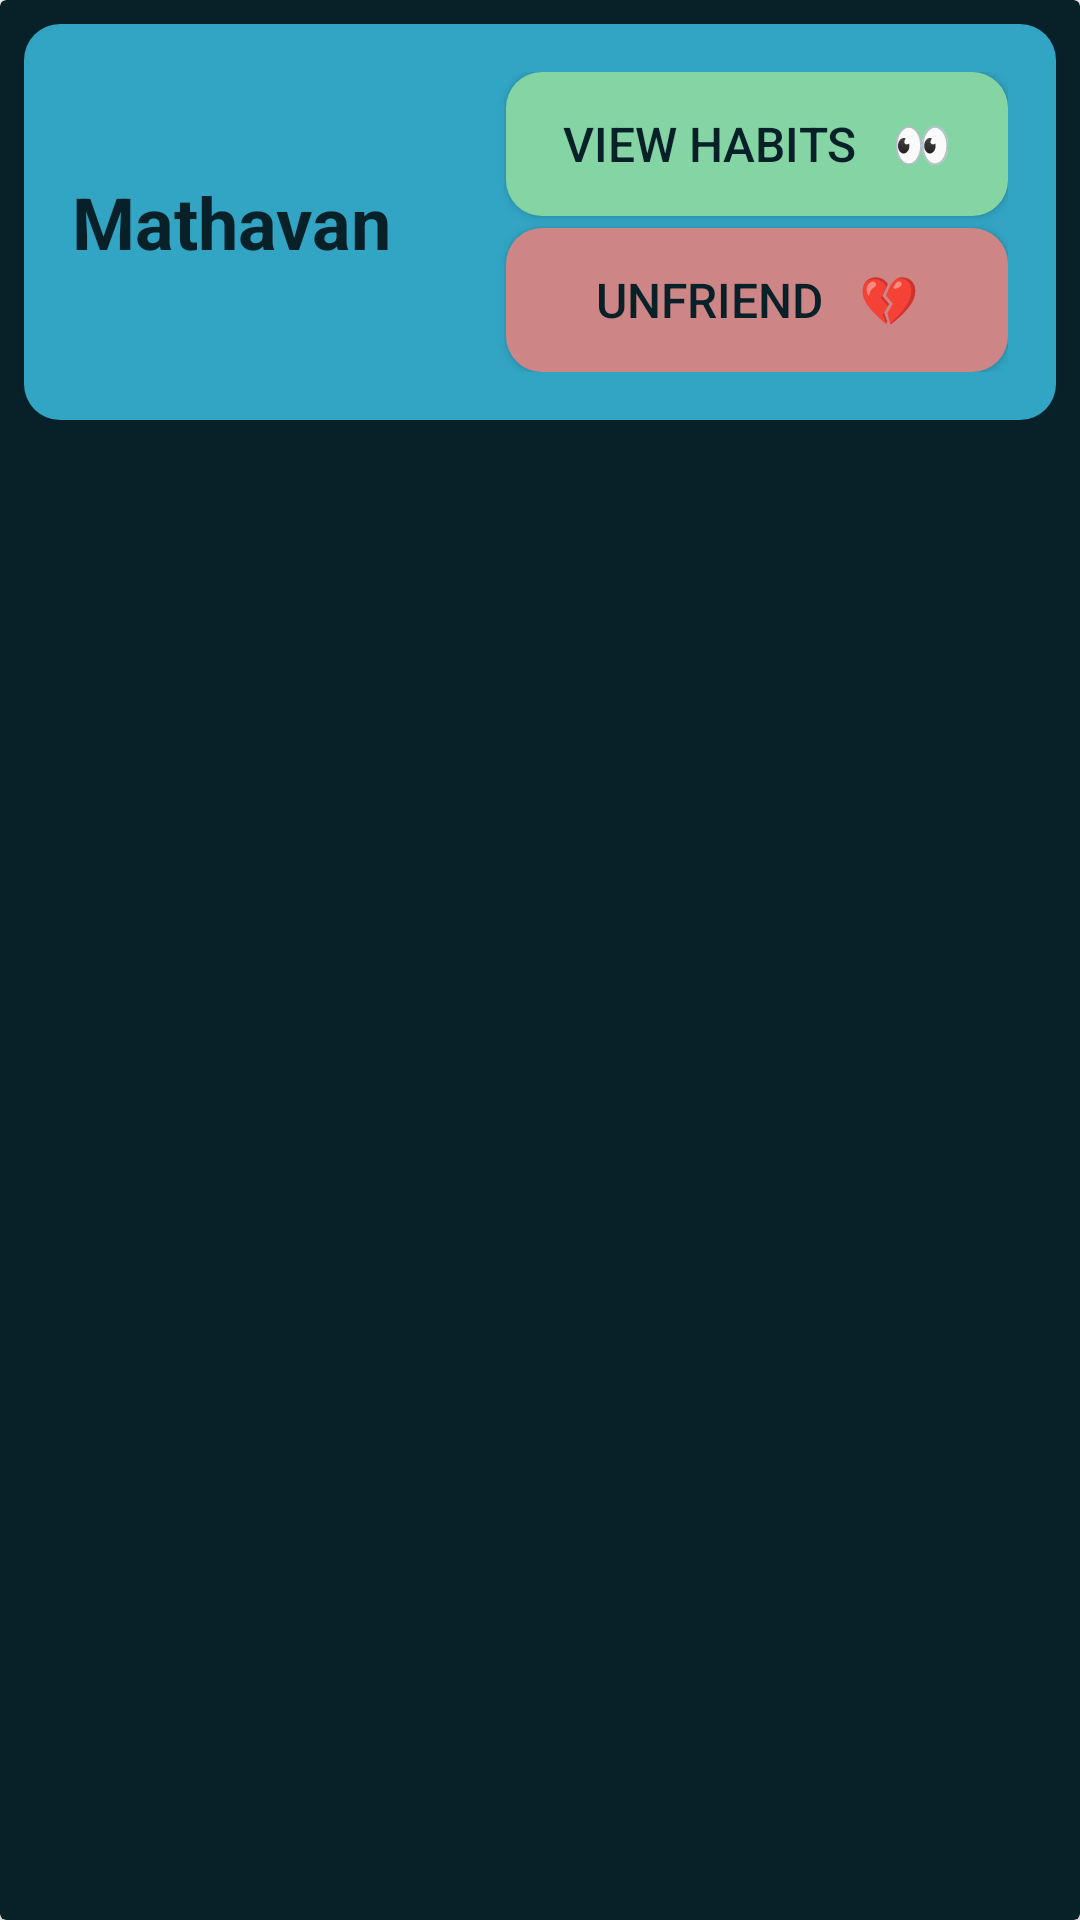

Write the Android layout XML for this screen, with the resource values it uses.
<!-- AndroidManifest.xml: application theme Theme.HabitApp -->
<!-- res/layout/friends_item.xml -->
<?xml version="1.0" encoding="utf-8"?>
<androidx.cardview.widget.CardView xmlns:android="http://schemas.android.com/apk/res/android"
    android:id="@+id/friendsCardView"
    android:layout_width="match_parent"
    android:layout_height="wrap_content"
    android:padding="16dp"
    android:backgroundTint="@color/background"
    >

    <LinearLayout
        android:id="@+id/requestsCard"
        android:layout_width="match_parent"
        android:layout_height="wrap_content"
        android:orientation="horizontal"
        android:background="@drawable/roundstyle_opp"
        android:padding="16dp"
        android:layout_margin="8dp"
        android:weightSum="3"
        >

        <LinearLayout
            android:layout_width="wrap_content"
            android:layout_height="match_parent"
            android:orientation="vertical"
            android:layout_weight="2"
            android:gravity="center_vertical"
            >


            <TextView
                android:id="@+id/tvFriendName"
                android:layout_width="match_parent"
                android:layout_height="wrap_content"
                android:text="Mathavan"
                android:textColor="@color/background"
                android:textSize="24sp"
                android:textStyle="bold" />

        </LinearLayout>

        <LinearLayout
            android:layout_width="wrap_content"
            android:layout_height="wrap_content"
            android:orientation="vertical"
            android:layout_weight="1"
            >

            <Button
                android:id="@+id/btnViewHabits"
                android:layout_width="match_parent"
                android:layout_height="wrap_content"
                android:layout_gravity="center_vertical"
                android:layout_marginLeft="12dp"
                android:layout_marginBottom="4dp"
                android:background="@drawable/roundstyle_btn_50"
                android:padding="12dp"
                android:text="View Habits   👀"
                android:textSize="16sp"
                android:textColor="@color/background" />

            <Button
                android:id="@+id/btnUnfriend"
                android:layout_width="match_parent"
                android:layout_height="wrap_content"
                android:layout_gravity="center_vertical"
                android:layout_marginLeft="12dp"
                android:background="@drawable/roundstyle_btn_opp"
                android:padding="12dp"
                android:textSize="16sp"
                android:text="Unfriend   💔"
                android:textColor="@color/background" />


        </LinearLayout>

    </LinearLayout>

</androidx.cardview.widget.CardView>
<!-- resources referenced by this layout -->
<resources>
  <color name="background">#082128</color>
  <!-- drawable roundstyle_btn_50 (drawable) -->
  <?xml version="1.0" encoding="utf-8"?>
  <shape xmlns:android="http://schemas.android.com/apk/res/android">
      <corners android:radius="12dp"/>
      <solid android:color="@color/primary_light"/>
  
  
  </shape>
  <!-- drawable roundstyle_btn_opp (drawable) -->
  <?xml version="1.0" encoding="utf-8"?>
  <shape xmlns:android="http://schemas.android.com/apk/res/android">
      <corners android:radius="12dp"/>
      <solid android:color="@color/secondary_light"/>
  
  
  </shape>
  <!-- drawable roundstyle_opp (drawable) -->
  <?xml version="1.0" encoding="utf-8"?>
  <shape xmlns:android="http://schemas.android.com/apk/res/android">
      <corners android:radius="12dp"/>
      <solid android:color="@color/text_dark"/>
  
  
  </shape>
  <style name="Theme.HabitApp" parent="Base.Theme.HabitApp" />
  <color name="primary_light">#85D4A4</color>
  <color name="secondary_light">#CE8585</color>
  <color name="text_dark">#32A5C4</color>
  <style name="Base.Theme.HabitApp" parent="Theme.AppCompat.DayNight.NoActionBar">
          
          
          <item name="android:textColorHint">@color/background</item>
      </style>
</resources>
